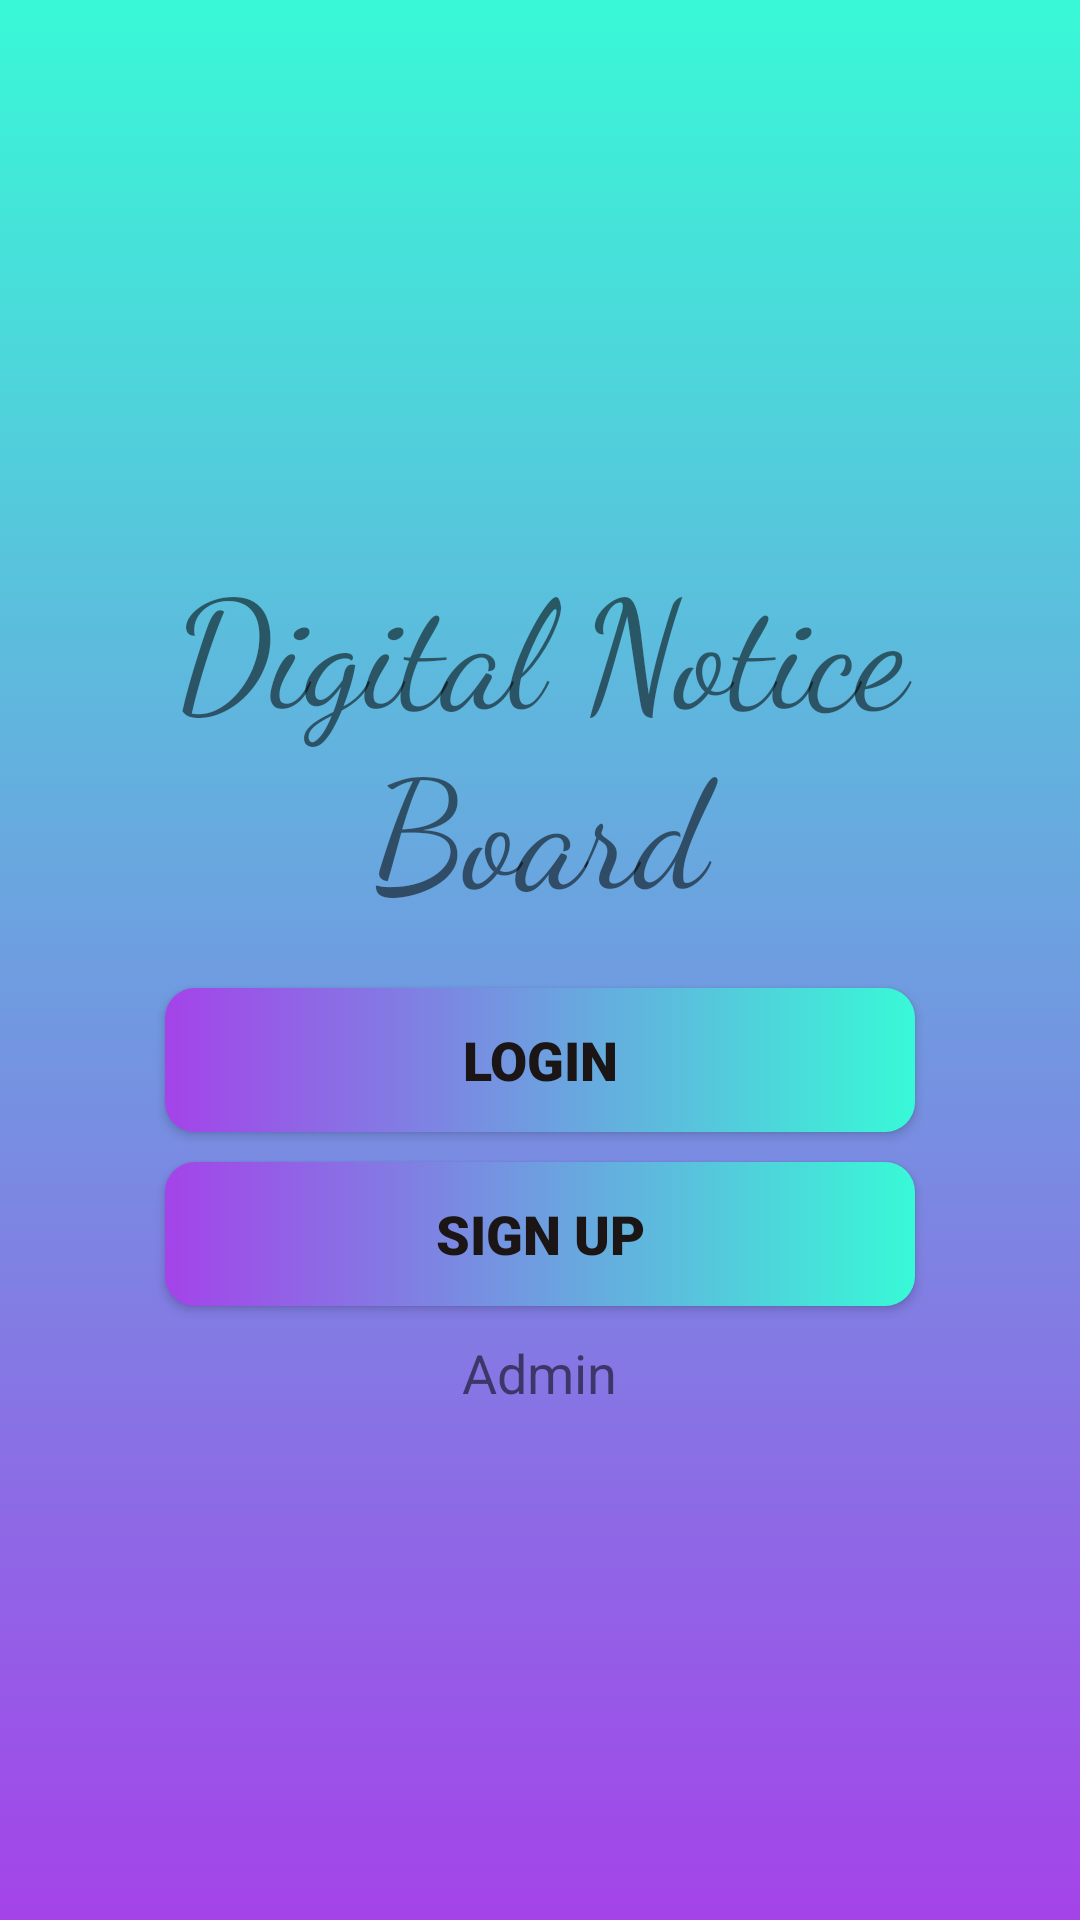

Write the Android layout XML for this screen, with the resource values it uses.
<!-- AndroidManifest.xml: application theme Theme.Noticeboardproject -->
<!-- res/layout/activity_main.xml -->
<?xml version="1.0" encoding="utf-8"?>
<RelativeLayout xmlns:android="http://schemas.android.com/apk/res/android"
    xmlns:app="http://schemas.android.com/apk/res-auto"
    xmlns:tools="http://schemas.android.com/tools"
    android:layout_width="match_parent"
    android:layout_height="match_parent"
    tools:context=".MainActivity"
    android:background="@drawable/background_main"
    app:layout_goneMarginBottom="10dp">


    <LinearLayout
        android:layout_width="match_parent"
        android:layout_height="match_parent"
        android:gravity="center"
        android:orientation="vertical"
        tools:ignore="MissingConstraints"
        >


        <TextView
            android:layout_width="match_parent"
            android:layout_height="wrap_content"

            android:layout_gravity="center"
            android:layout_marginBottom="10dp"
            android:fontFamily="cursive"
            android:gravity="center"
            android:padding="10dp"
            android:text="Digital Notice Board"
            android:textSize="50sp" />

        <Button
            android:id="@+id/btnLogin"
            android:layout_width="250dp"
            android:layout_height="wrap_content"
            android:layout_marginBottom="10dp"
            android:background="@drawable/btn_view"
            android:fontFamily="sans-serif-black"
            android:padding="10dp"
            android:text="Login"
            android:textColor="#1B1515"
            android:textSize="18sp" />

        <Button
            android:id="@+id/btnSignUp"
            android:layout_width="250dp"
            android:layout_height="wrap_content"
            android:layout_marginBottom="10dp"
            android:background="@drawable/btn_view"
            android:fontFamily="sans-serif-black"
            android:padding="10dp"
            android:text="Sign Up"
            android:textColor="#1B1515"
            android:textSize="18sp" />

        <TextView
            android:id="@+id/adminLink"
            android:layout_width="wrap_content"
            android:layout_height="wrap_content"
            android:text="Admin"
            android:textSize="18sp"/>

    </LinearLayout>
</RelativeLayout>
<!-- resources referenced by this layout -->
<resources>
  <!-- drawable background_main (drawable) -->
  <?xml version="1.0" encoding="utf-8"?>
  <selector xmlns:android="http://schemas.android.com/apk/res/android">
      <item>
          <shape>
              <gradient android:angle="90" android:startColor="#A443E9" android:endColor="#38f9d7" android:type="linear"/>
          </shape>
      </item>
  
  </selector>
  <!-- drawable btn_view (drawable) -->
  <?xml version="1.0" encoding="utf-8"?>
  <selector xmlns:android="http://schemas.android.com/apk/res/android">
      <item android:state_enabled="true">
          <shape android:shape="rectangle">
              <corners android:radius="10dp"/>
              <gradient android:startColor="#A443E9" android:endColor="#38f9d7" android:type="linear"/>
          </shape>
      </item>
  </selector>
  <style name="Theme.Noticeboardproject" parent="Theme.MaterialComponents.DayNight.DarkActionBar">
          
          <item name="colorPrimary">@color/purple_500</item>
          <item name="colorPrimaryVariant">@color/purple_700</item>
          <item name="colorOnPrimary">@color/white</item>
          
          <item name="colorSecondary">@color/teal_200</item>
          <item name="colorSecondaryVariant">@color/teal_700</item>
          <item name="colorOnSecondary">@color/black</item>
          
          <item name="android:statusBarColor" tools:targetApi="l">?attr/colorPrimaryVariant</item>
          
      </style>
  <!-- not gathered from this repository: default colours our renderer supplied (Android Studio template values) -->
  <color name="purple_500">#FF6200EE</color>
  <color name="purple_700">#FF3700B3</color>
  <color name="teal_200">#FF03DAC5</color>
  <color name="teal_700">#FF018786</color>
  <color name="black">#FF000000</color>
  <color name="white">#FFFFFFFF</color>
</resources>
